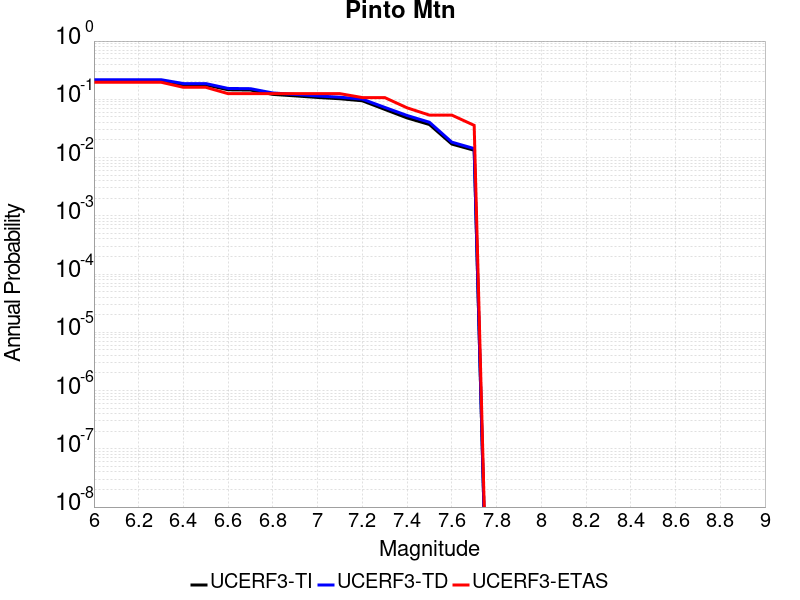

Source data for this figure (header and first rows):
Magnitude, UCERF3-TI Prob, UCERF3-TD Prob, UCERF3-ETAS Prob
6.0, 0.2059, 0.2171, 0.1964
6.1, 0.2059, 0.2171, 0.1964
6.2, 0.2059, 0.2171, 0.1964
6.3, 0.2059, 0.2171, 0.1964
6.4, 0.1769, 0.1864, 0.1607
6.5, 0.1769, 0.1864, 0.1607
6.6, 0.1458, 0.1537, 0.125
6.7, 0.1443, 0.1521, 0.125
6.8, 0.1215, 0.1285, 0.125
6.9, 0.1145, 0.1214, 0.125
7.0, 0.1076, 0.1143, 0.125
7.1, 0.1022, 0.1087, 0.125
7.2, 0.09434, 0.1007, 0.1071
7.3, 0.06722, 0.07274, 0.1071
7.4, 0.04793, 0.05278, 0.07143
7.5, 0.03692, 0.04038, 0.05357
7.6, 0.01705, 0.01839, 0.05357
7.7, 0.01334, 0.01428, 0.03571
